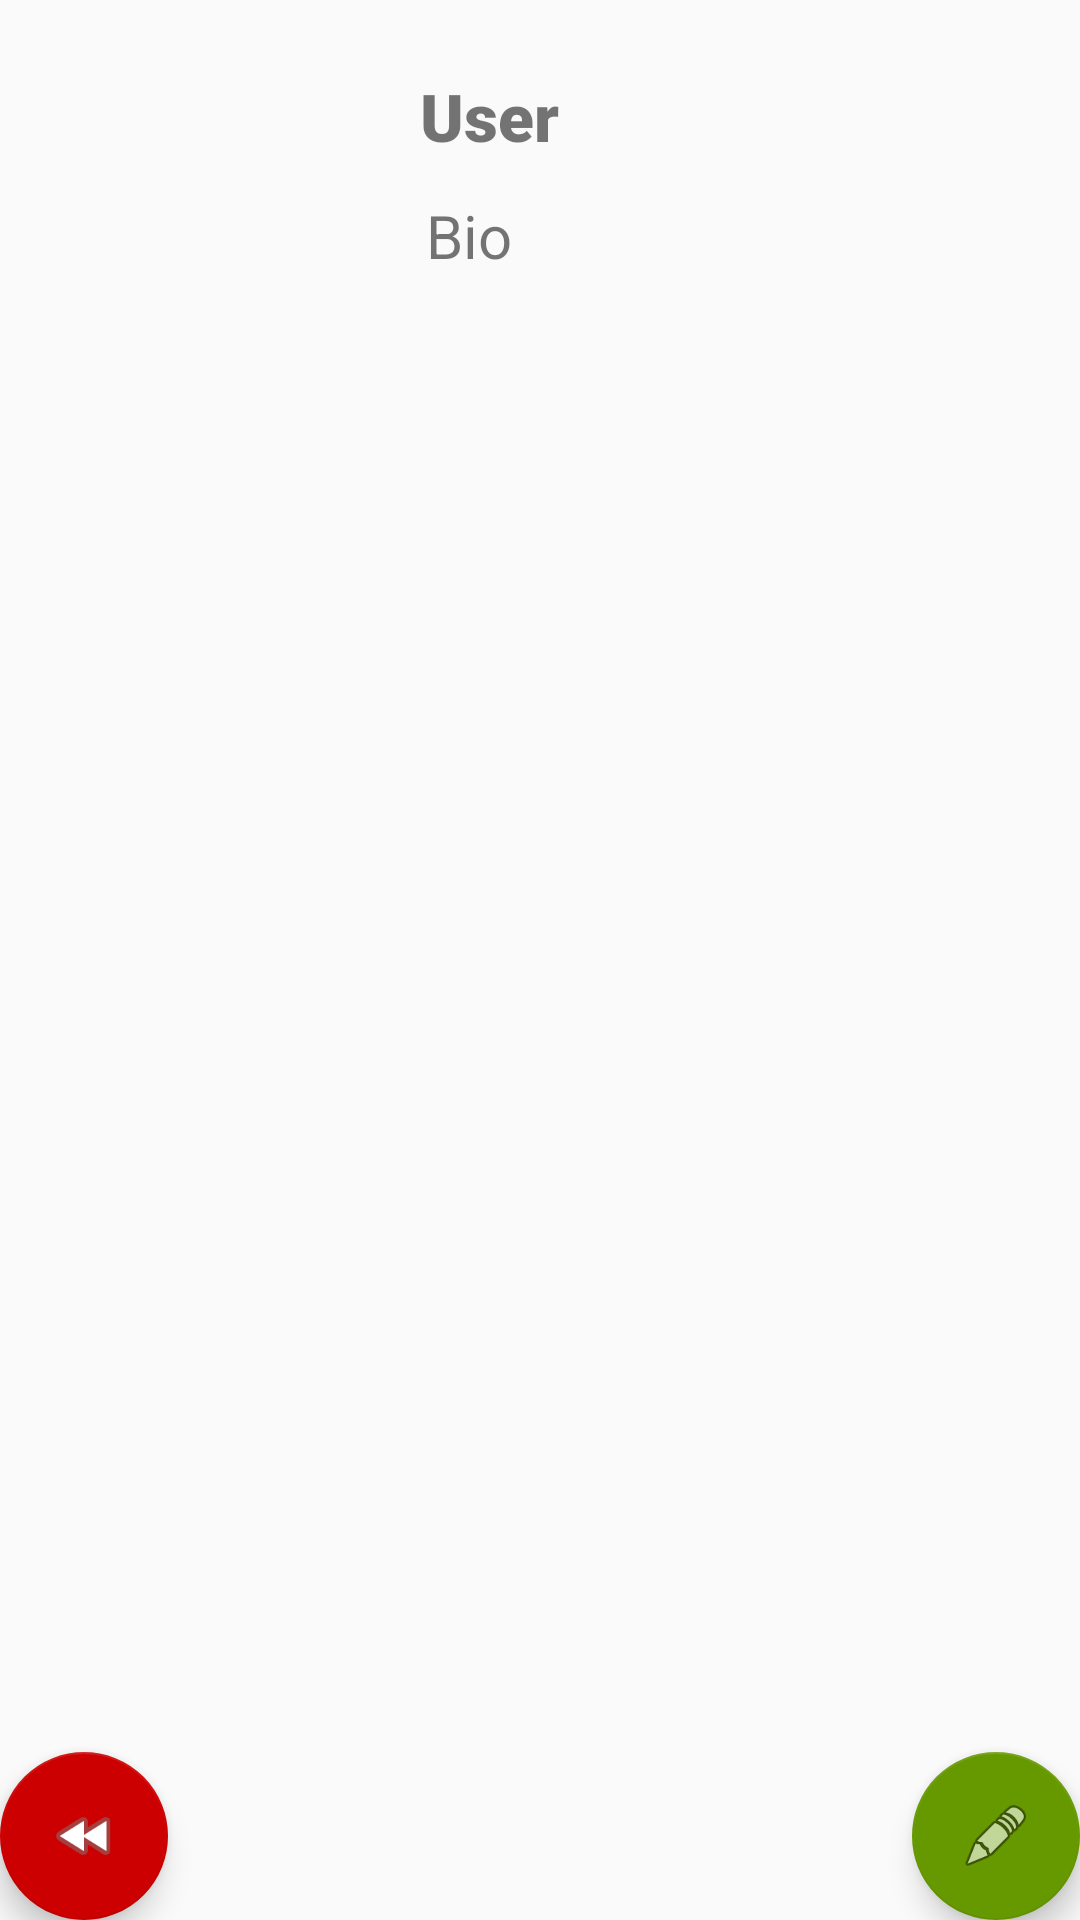

This screen was rendered from an Android layout file. Write that file and the resources it references.
<!-- AndroidManifest.xml: activity theme AppTheme.NoActionBar -->
<!-- res/layout/activity_profile.xml -->
<?xml version="1.0" encoding="utf-8"?>

<android.support.design.widget.CoordinatorLayout xmlns:android="http://schemas.android.com/apk/res/android"
    xmlns:app="http://schemas.android.com/apk/res-auto"
    xmlns:tools="http://schemas.android.com/tools"
    android:layout_width="match_parent"
    android:layout_height="match_parent"
    tools:context=".ProfileActivity">

    <android.support.design.widget.AppBarLayout
        android:layout_width="match_parent"
        android:layout_height="wrap_content"
        android:theme="@style/AppTheme.AppBarOverlay"/>

    <include layout="@layout/content_profile" />

    <android.support.design.widget.FloatingActionButton
        android:id="@+id/returnButton"
        android:layout_width="wrap_content"
        android:layout_height="wrap_content"
        android:layout_gravity="start|bottom"
        android:layout_margin="@dimen/fab_margin"
        app:backgroundTint="@android:color/holo_red_dark"
        app:srcCompat="@android:drawable/ic_media_rew" />

    <android.support.design.widget.FloatingActionButton
        android:id="@+id/editProfile"
        android:layout_width="wrap_content"
        android:layout_height="wrap_content"
        android:layout_gravity="bottom|end"
        android:layout_margin="@dimen/fab_margin"
        app:backgroundTint="@android:color/holo_green_dark"
        app:srcCompat="@android:drawable/ic_menu_edit" />

</android.support.design.widget.CoordinatorLayout>
<!-- res/layout/content_profile.xml (included above) -->
<?xml version="1.0" encoding="utf-8"?>

<android.support.constraint.ConstraintLayout xmlns:android="http://schemas.android.com/apk/res/android"
    xmlns:app="http://schemas.android.com/apk/res-auto"
    xmlns:tools="http://schemas.android.com/tools"
    android:layout_width="match_parent"
    android:layout_height="match_parent"
    app:layout_behavior="@string/appbar_scrolling_view_behavior"
    tools:context=".ProfileActivity"
    tools:showIn="@layout/activity_profile">

    <LinearLayout
        android:layout_width="395dp"
        android:layout_height="563dp"
        android:layout_marginStart="8dp"
        android:layout_marginLeft="8dp"
        android:layout_marginTop="143dp"
        android:orientation="vertical"
        app:layout_constraintStart_toStartOf="parent"
        app:layout_constraintTop_toTopOf="parent">

        <ListView
            android:id="@+id/postView"
            android:layout_width="fill_parent"
            android:layout_height="wrap_content"
            android:divider="@color/colorPrimaryDark"
            android:dividerHeight="1dp" />

    </LinearLayout>

    <ImageView
        android:id="@+id/avatar"
        android:layout_width="112dp"
        android:layout_height="117dp"
        android:layout_marginStart="16dp"
        android:layout_marginLeft="16dp"
        android:layout_marginTop="16dp"
        app:layout_constraintStart_toStartOf="parent"
        app:layout_constraintTop_toTopOf="parent"
        app:srcCompat="@mipmap/ic_launcher" />

    <TextView
        android:id="@+id/username"
        android:layout_width="254dp"
        android:layout_height="31dp"
        android:layout_marginStart="140dp"
        android:layout_marginLeft="140dp"
        android:layout_marginTop="24dp"
        android:text="User"
        android:textSize="22sp"
        app:fontFamily="sans-serif-black"
        app:layout_constraintStart_toStartOf="parent"
        app:layout_constraintTop_toTopOf="parent" />

    <TextView
        android:id="@+id/bio"
        android:layout_width="250dp"
        android:layout_height="68dp"
        android:layout_marginStart="142dp"
        android:layout_marginLeft="142dp"
        android:layout_marginTop="65dp"
        android:text="Bio"
        android:textSize="20sp"
        app:layout_constraintStart_toStartOf="parent"
        app:layout_constraintTop_toTopOf="parent" />
</android.support.constraint.ConstraintLayout>
<!-- resources referenced by this layout -->
<resources>
  <style name="AppTheme.AppBarOverlay" parent="ThemeOverlay.AppCompat.Dark.ActionBar" />
  <style name="AppTheme.NoActionBar">
          <item name="windowActionBar">false</item>
          <item name="windowNoTitle">true</item>
      </style>
  <!-- not gathered from this repository: default colours our renderer supplied (Android Studio template values) -->
  <color name="colorPrimaryDark">#FF3700B3</color>
</resources>
